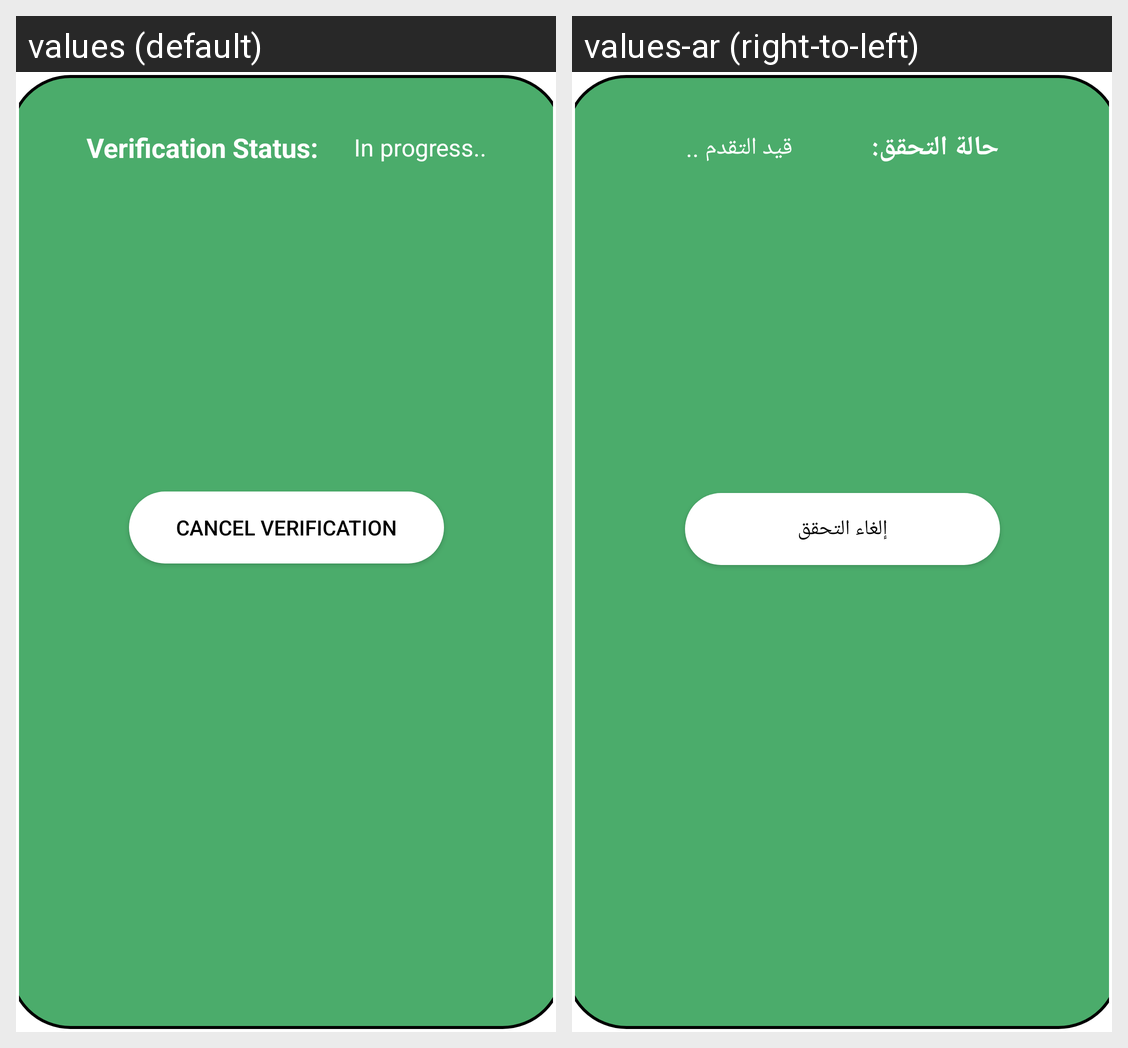

This grid shows one Android layout under two languages. Give, for every string resource on the screen, its name, the default text and each shown locale's text.
Android screen res/layout/fragment_verify_phone_number_reset_password.xml rendered under 2 locales, left to right: values (default), values-ar (right-to-left). Device: Nexus 5 (rendered at 1080×1920; each locale shown at half size, 540×960, under a caption strip naming it); theme AppTheme.NoActionBar.
Strings drawn on this screen, with the default value and each locale's value (text and hints the layout hard-codes, and strings that could not be matched under every locale, appear in the picture but are not listed):

info_phone_number_status_status
  values: In progress..
  values-ar: قيد التقدم ..

label_verification_status
  values: Verification Status:
  values-ar: حالة التحقق:

btn_cancel_verification
  values: Cancel Verification
  values-ar: إلغاء التحقق
